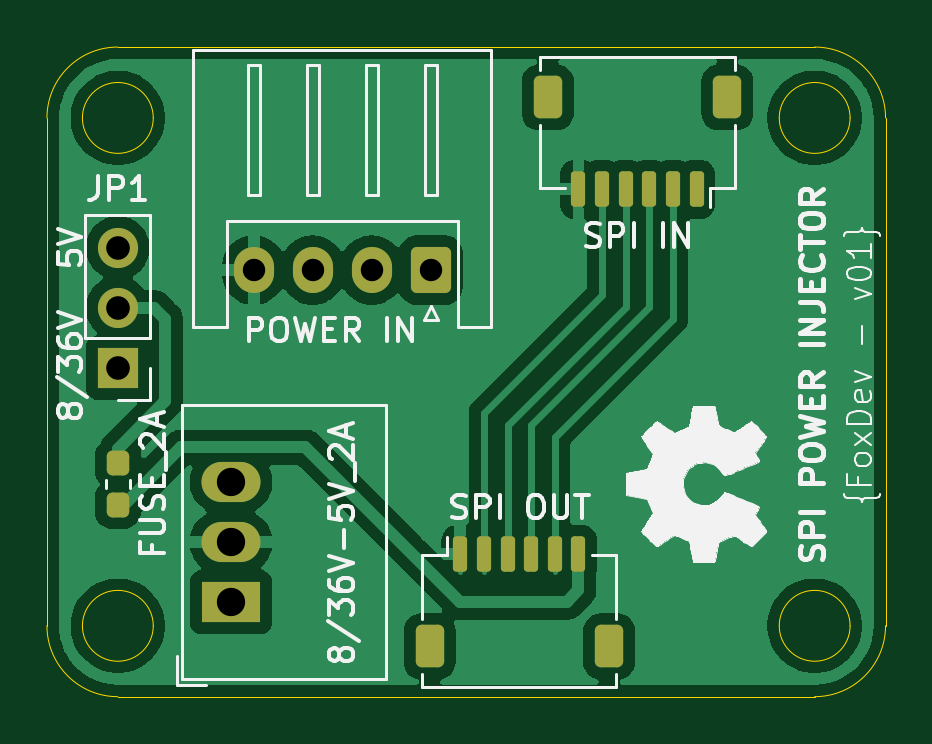
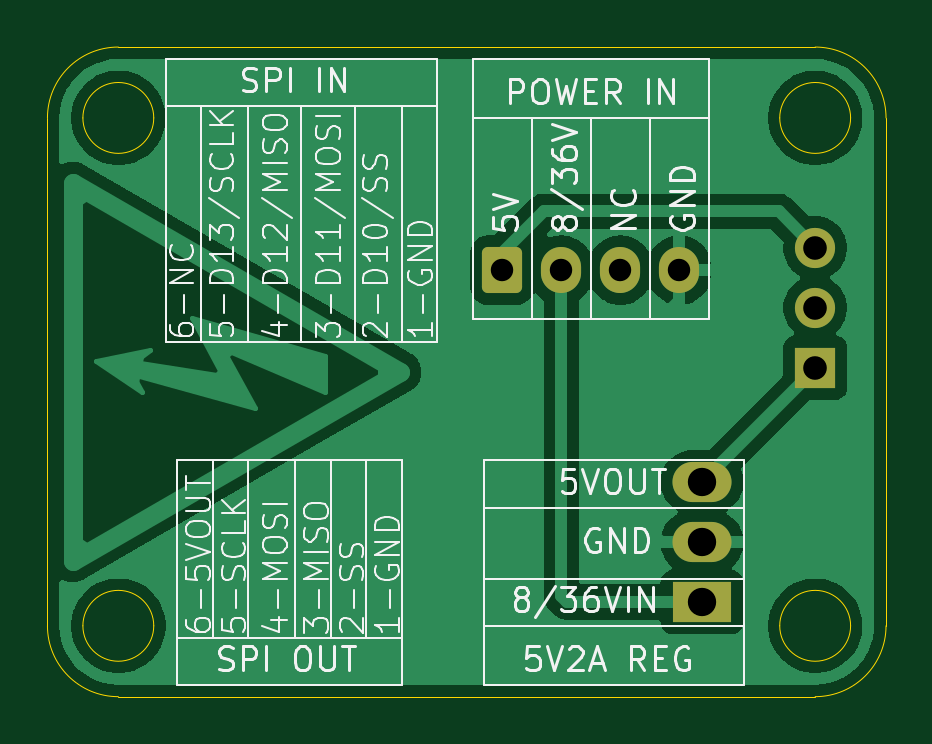
Circuit board: 10 layer files. Board 35.5 x 27.5 mm.
- bottom_copper: SPI-POWER-INJECTOR-B_Cu.gbr (33849 bytes)
- bottom_mask: SPI-POWER-INJECTOR-B_Mask.gbr (1594 bytes)
- paste: SPI-POWER-INJECTOR-B_Paste.gbr (461 bytes)
- bottom_silk: SPI-POWER-INJECTOR-B_Silkscreen.gbr (63070 bytes)
- outline: SPI-POWER-INJECTOR-Edge_Cuts.gbr (1613 bytes)
- top_copper: SPI-POWER-INJECTOR-F_Cu.gbr (44791 bytes)
- top_mask: SPI-POWER-INJECTOR-F_Mask.gbr (2669 bytes)
- paste: SPI-POWER-INJECTOR-F_Paste.gbr (2081 bytes)
- top_silk: SPI-POWER-INJECTOR-F_Silkscreen.gbr (51839 bytes)
- drill: SPI-POWER-INJECTOR.drl (603 bytes)

=== bottom_copper: SPI-POWER-INJECTOR-B_Cu.gbr (33849 bytes, source omitted) ===
=== bottom_mask: SPI-POWER-INJECTOR-B_Mask.gbr (1594 bytes, source withheld) ===
=== paste: SPI-POWER-INJECTOR-B_Paste.gbr ===
%TF.GenerationSoftware,KiCad,Pcbnew,9.0.3*%
%TF.CreationDate,2025-07-21T23:12:44+12:00*%
%TF.ProjectId,SPI-POWER-INJECTOR,5350492d-504f-4574-9552-2d494e4a4543,rev?*%
%TF.SameCoordinates,Original*%
%TF.FileFunction,Paste,Bot*%
%TF.FilePolarity,Positive*%
%FSLAX46Y46*%
G04 Gerber Fmt 4.6, Leading zero omitted, Abs format (unit mm)*
G04 Created by KiCad (PCBNEW 9.0.3) date 2025-07-21 23:12:44*
%MOMM*%
%LPD*%
G01*
G04 APERTURE LIST*
G04 APERTURE END LIST*
M02*

=== bottom_silk: SPI-POWER-INJECTOR-B_Silkscreen.gbr (63070 bytes, source omitted) ===
=== outline: SPI-POWER-INJECTOR-Edge_Cuts.gbr ===
%TF.GenerationSoftware,KiCad,Pcbnew,9.0.3*%
%TF.CreationDate,2025-07-21T23:12:44+12:00*%
%TF.ProjectId,SPI-POWER-INJECTOR,5350492d-504f-4574-9552-2d494e4a4543,rev?*%
%TF.SameCoordinates,Original*%
%TF.FileFunction,Profile,NP*%
%FSLAX46Y46*%
G04 Gerber Fmt 4.6, Leading zero omitted, Abs format (unit mm)*
G04 Created by KiCad (PCBNEW 9.0.3) date 2025-07-21 23:12:44*
%MOMM*%
%LPD*%
G01*
G04 APERTURE LIST*
%TA.AperFunction,Profile*%
%ADD10C,0.050000*%
%TD*%
G04 APERTURE END LIST*
D10*
X137500000Y-75500000D02*
X167000000Y-75500000D01*
X137500000Y-103000000D02*
G75*
G02*
X134500000Y-100000000I0J3000000D01*
G01*
X134500000Y-100000000D02*
X134500000Y-78500000D01*
X168500000Y-78500000D02*
G75*
G02*
X165500000Y-78500000I-1500000J0D01*
G01*
X165500000Y-78500000D02*
G75*
G02*
X168500000Y-78500000I1500000J0D01*
G01*
X167000000Y-75500000D02*
G75*
G02*
X170000000Y-78500000I0J-3000000D01*
G01*
X170000000Y-100000000D02*
G75*
G02*
X167000000Y-103000000I-3000000J0D01*
G01*
X139000000Y-100000000D02*
G75*
G02*
X136000000Y-100000000I-1500000J0D01*
G01*
X136000000Y-100000000D02*
G75*
G02*
X139000000Y-100000000I1500000J0D01*
G01*
X167000000Y-103000000D02*
X137500000Y-103000000D01*
X170000000Y-78500000D02*
X170000000Y-100000000D01*
X134500000Y-78500000D02*
G75*
G02*
X137500000Y-75500000I3000000J0D01*
G01*
X168500000Y-100000000D02*
G75*
G02*
X165500000Y-100000000I-1500000J0D01*
G01*
X165500000Y-100000000D02*
G75*
G02*
X168500000Y-100000000I1500000J0D01*
G01*
X139000000Y-78500000D02*
G75*
G02*
X136000000Y-78500000I-1500000J0D01*
G01*
X136000000Y-78500000D02*
G75*
G02*
X139000000Y-78500000I1500000J0D01*
G01*
M02*

=== top_copper: SPI-POWER-INJECTOR-F_Cu.gbr (44791 bytes, source omitted) ===
=== top_mask: SPI-POWER-INJECTOR-F_Mask.gbr (2669 bytes, source withheld) ===
=== paste: SPI-POWER-INJECTOR-F_Paste.gbr (2081 bytes, source withheld) ===
=== top_silk: SPI-POWER-INJECTOR-F_Silkscreen.gbr (51839 bytes, source omitted) ===
=== drill: SPI-POWER-INJECTOR.drl ===
M48
; DRILL file {KiCad 9.0.3} date 2025-07-21T23:12:42+1200
; FORMAT={-:-/ absolute / metric / decimal}
; #@! TF.CreationDate,2025-07-21T23:12:42+12:00
; #@! TF.GenerationSoftware,Kicad,Pcbnew,9.0.3
; #@! TF.FileFunction,MixedPlating,1,2
FMAT,2
METRIC
; #@! TA.AperFunction,Plated,PTH,ComponentDrill
T1C0.950
; #@! TA.AperFunction,Plated,PTH,ComponentDrill
T2C1.000
; #@! TA.AperFunction,Plated,PTH,ComponentDrill
T3C1.200
%
G90
G05
T1
X143.25Y-84.945
X145.75Y-84.945
X148.25Y-84.945
X150.75Y-84.945
T2
X137.5Y-84.0
X137.5Y-86.54
X137.5Y-89.08
T3
X142.292Y-93.917
X142.292Y-96.457
X142.292Y-98.998
M30

